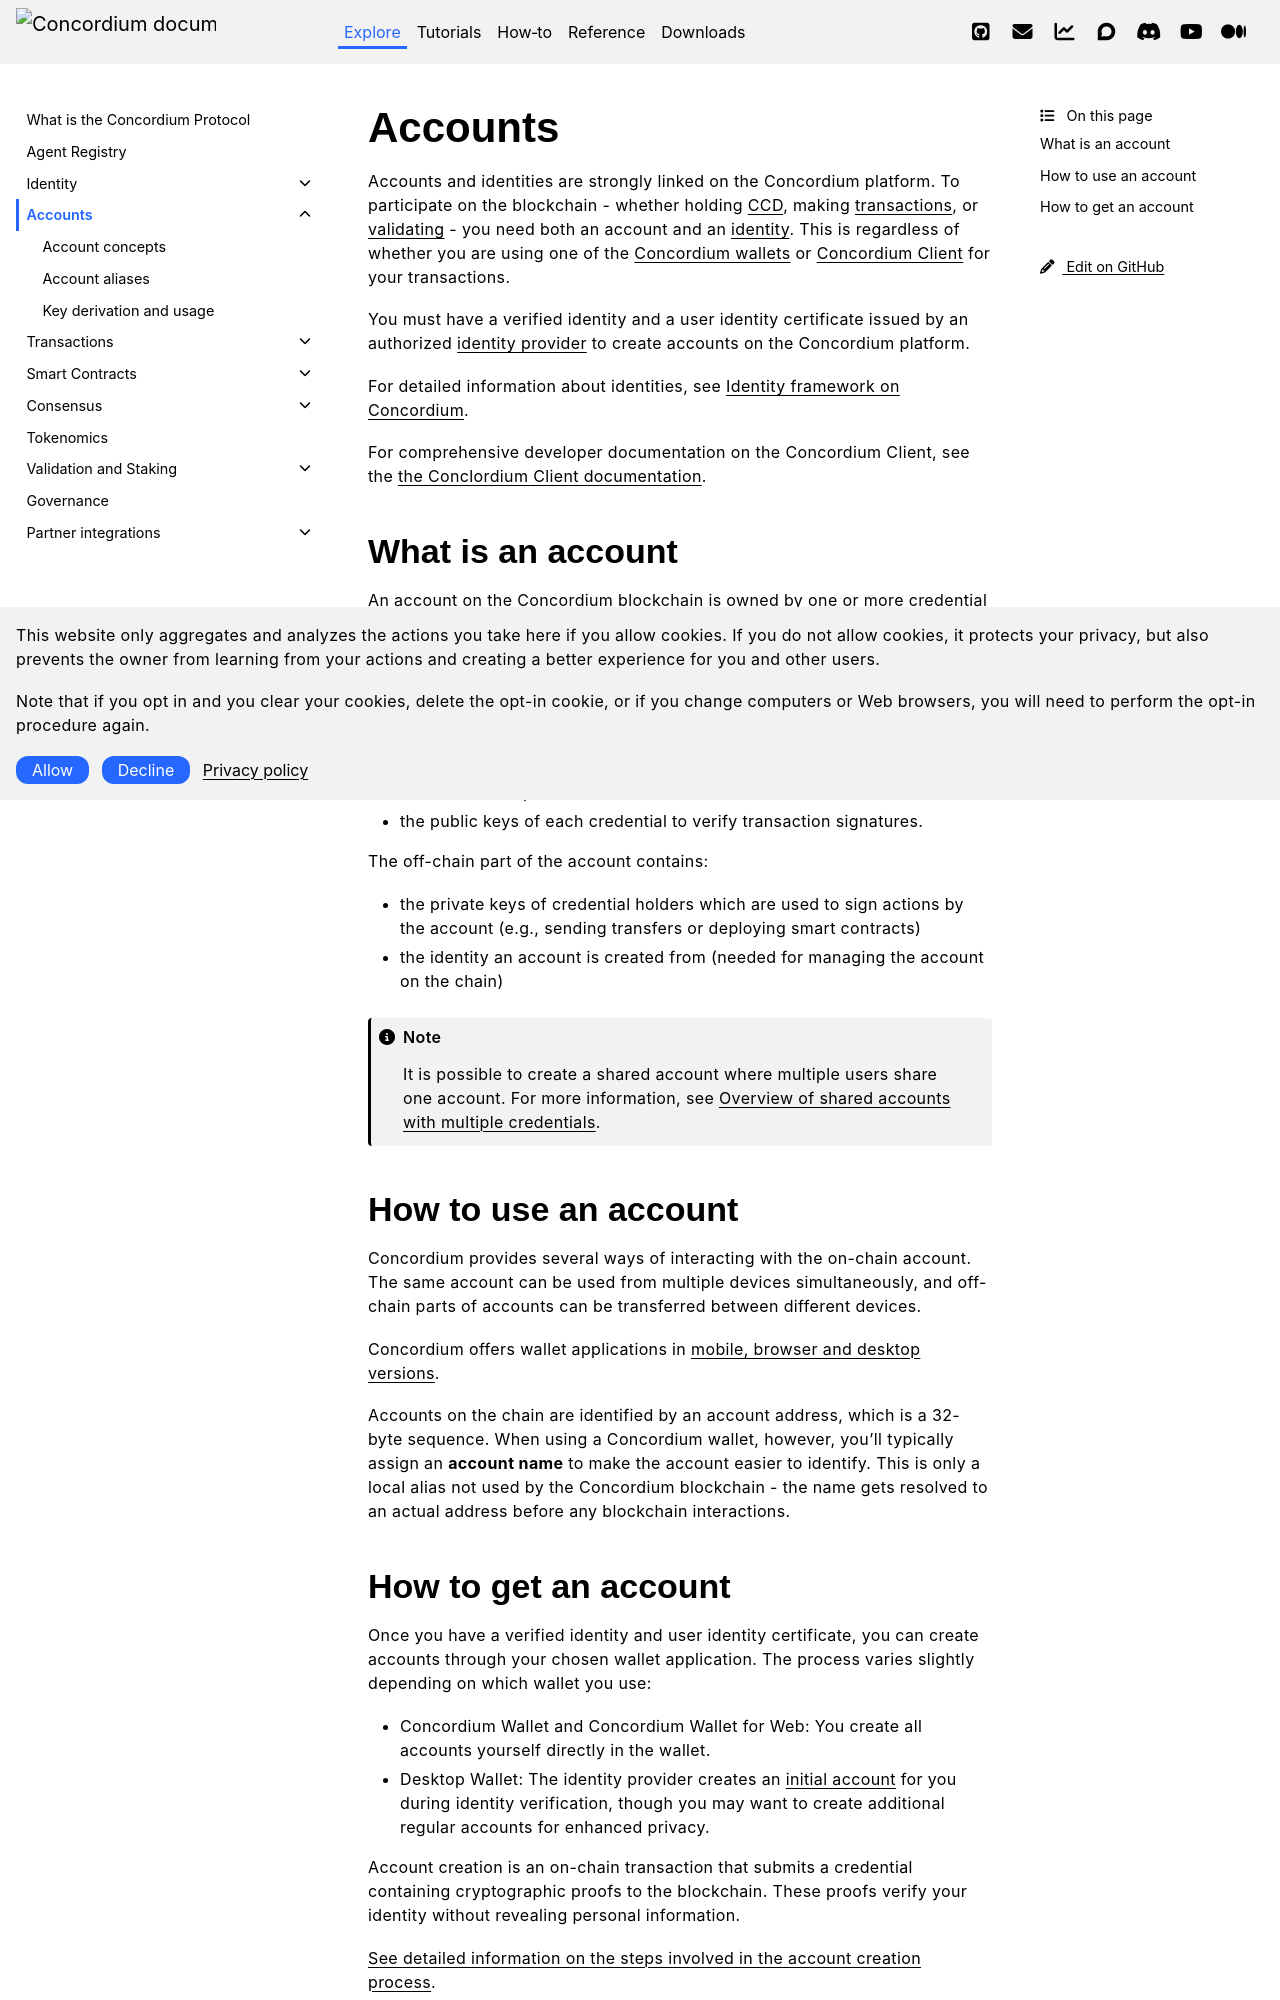

repository: Concordium/concordium.github.io · page: en/mainnet/learn/accounts/index.html · generator: sphinx

.. _Discord: https://discord.com/invite/xWmQ5tp
.. include:: ../../variables.rst
.. _managing_accounts:

========
Accounts
========

Accounts and identities are strongly linked on the Concordium platform. To participate on the blockchain - whether holding :term:`CCD`, making :term:`transactions<transaction>`, or :term:`validating<validator>` - you need both an account and an :term:`identity`. This is regardless of whether you are using one of the :term:`Concordium wallets<wallet>` or :term:`Concordium Client` for your transactions.

You must have a verified identity and a user identity certificate issued by an authorized :term:`identity provider` to create accounts on the Concordium platform.

For detailed information about identities, see :ref:`Identity framework on Concordium<reference-identity>`.

For comprehensive developer documentation on the Concordium Client, see the :ref:`the Conclordium Client documentation<concordium-client>`.

What is an account
==================

An account on the Concordium blockchain is owned by one or more :term:`credential holders<credential holder>` and consists of two parts: The :term:`on-chain` part, which is publicly visible and maintained by the :term:`validators<validator>`, and the :term:`off-chain` part.

The on-chain part of the account consists of:

- the credentials of the credential holders associated with the account
- the public balance
- the account sequence number
- the public keys of each credential to verify transaction signatures.

The off-chain part of the account contains:

-  the private keys of credential holders which are used to sign actions by the
   account (e.g., sending transfers or deploying smart contracts)
-  the identity an account is created from (needed for managing
   the account on the chain)

.. Note::
   It is possible to create a shared account where multiple users share one account. For more information, see :ref:`Overview of shared accounts with multiple credentials<overview-shared-accounts>`.

How to use an account
======================

Concordium provides several ways of interacting with the on-chain account.
The same account can be used from multiple devices simultaneously, and off-chain parts of accounts can be transferred between different devices.

Concordium offers wallet applications in :doc:`mobile, browser and desktop versions<../../technical-reference/wallets/guides/deciding-wallet>`.

Accounts on the chain are identified by an account address, which is a 32-byte
sequence. When using a Concordium wallet, however, you'll typically assign an **account name**
to make the account easier to identify. This is only a local alias not used by the Concordium blockchain - the name gets resolved to an actual address before any blockchain interactions.
